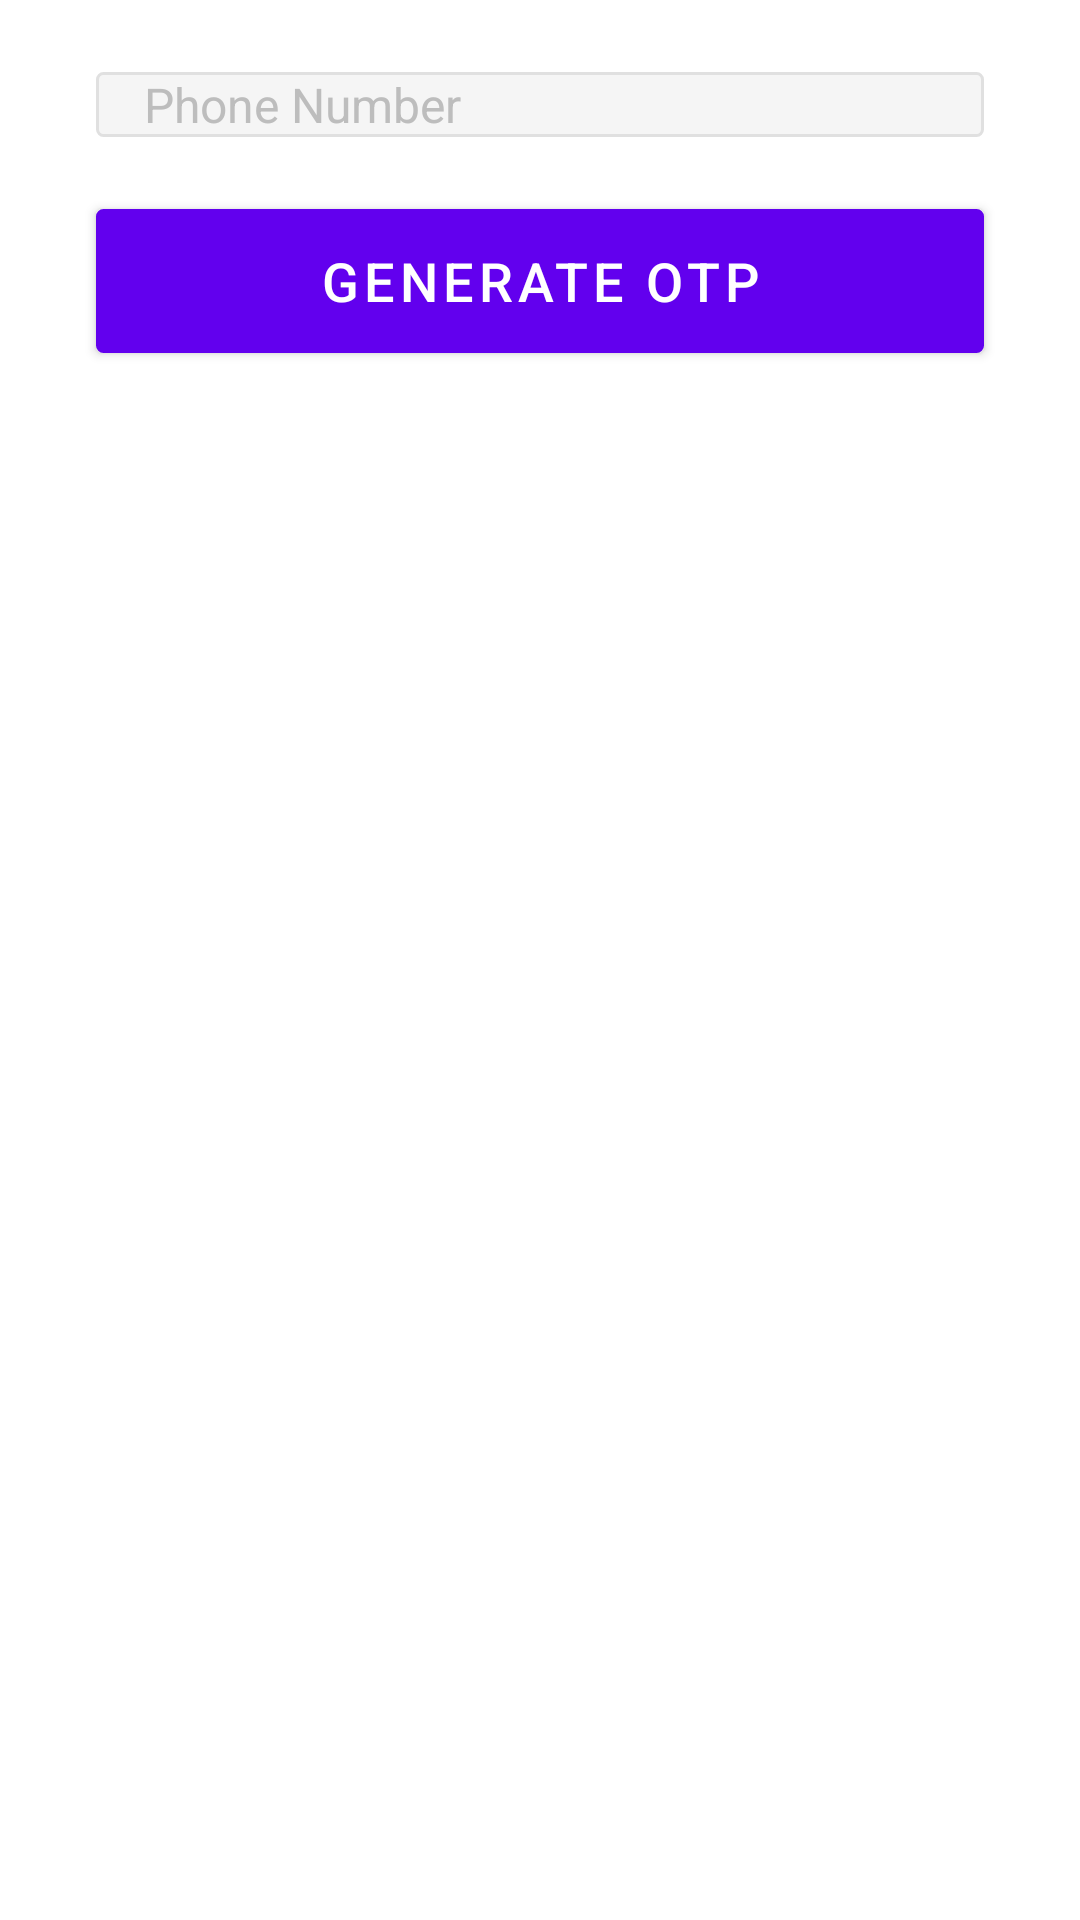

The Android layout XML behind this screen, and the referenced resources:
<!-- AndroidManifest.xml: activity theme Theme.MyApplicationKoitlin.NoActionBar -->
<!-- res/layout/activity_main.xml -->
<?xml version="1.0" encoding="utf-8"?>
<RelativeLayout
    xmlns:android="http://schemas.android.com/apk/res/android"
    xmlns:app="http://schemas.android.com/apk/res-auto"
    android:layout_width="match_parent"
    android:layout_height="match_parent">









    <EditText
        android:id="@+id/editTextPhoneNumber"
        android:layout_width="match_parent"
        android:layout_height="wrap_content"
        android:layout_marginTop="24dp"
        android:layout_marginHorizontal="32dp"
        android:paddingStart="16dp"
        android:paddingEnd="16dp"
        android:background="@drawable/edit_text_background"
        android:hint="Phone Number"
        android:inputType="phone"
        android:textColorHint="#BDBDBD"
        android:textColor="#000000"
        android:textSize="16sp"/>

    <Button
        android:id="@+id/buttonGenerateOTP"
        android:layout_width="match_parent"
        android:layout_height="48dp"
        android:layout_marginTop="24dp"
        android:layout_marginHorizontal="32dp"
        android:background="@drawable/edit_text_background"
        android:text="Generate OTP"
        android:textColor="#FFFFFF"
        android:textSize="18sp"
        android:layout_below="@id/editTextPhoneNumber"/>

</RelativeLayout>
<!-- resources referenced by this layout -->
<resources>
  <!-- drawable edit_text_background (drawable) -->
  <shape xmlns:android="http://schemas.android.com/apk/res/android"
      android:shape="rectangle">
  
      <solid android:color="#F5F5F5" />
  
      <stroke
          android:width="1dp"
          android:color="#E0E0E0" />
  
      <corners
          android:radius="2dp" />
  
  </shape>
  <style name="Theme.MyApplicationKoitlin.NoActionBar">
          <item name="windowActionBar">false</item>
          <item name="windowNoTitle">true</item>
      </style>
</resources>
